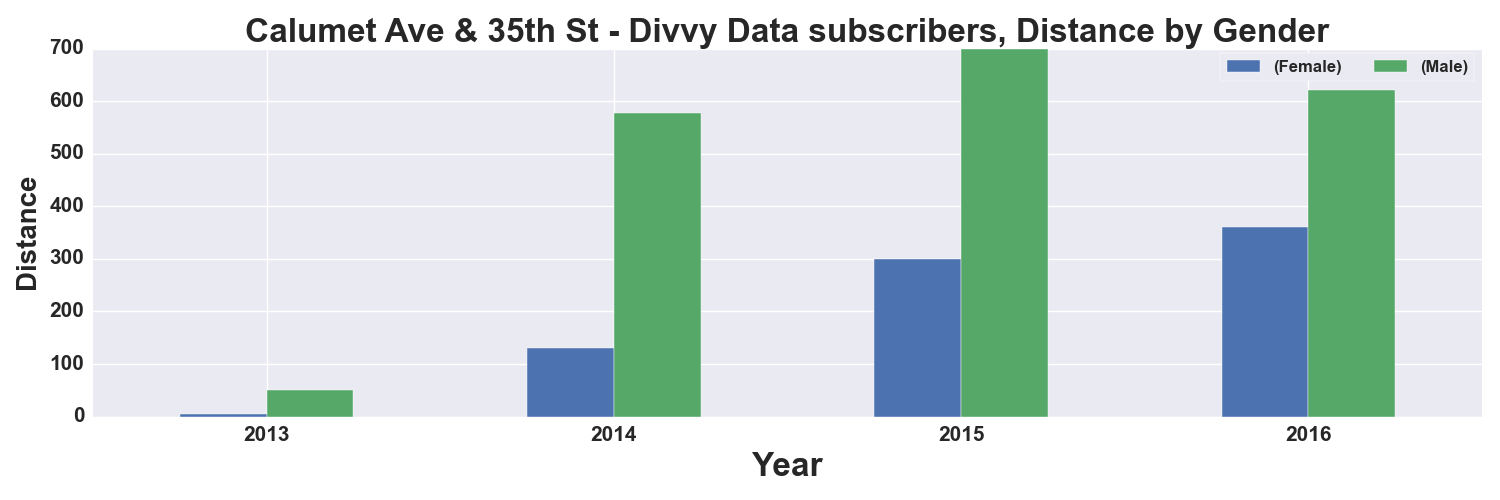

Source data for this figure (header and first rows):
, START TIME YEAR, DISTANCE_Miles, DISTANCE_Miles
GENDER, , Female, Male
0, 2013, 4.0, 50.0
1, 2014, 130.0, 577.0
2, 2015, 299.0, 700.0
3, 2016, 360.0, 622.0
